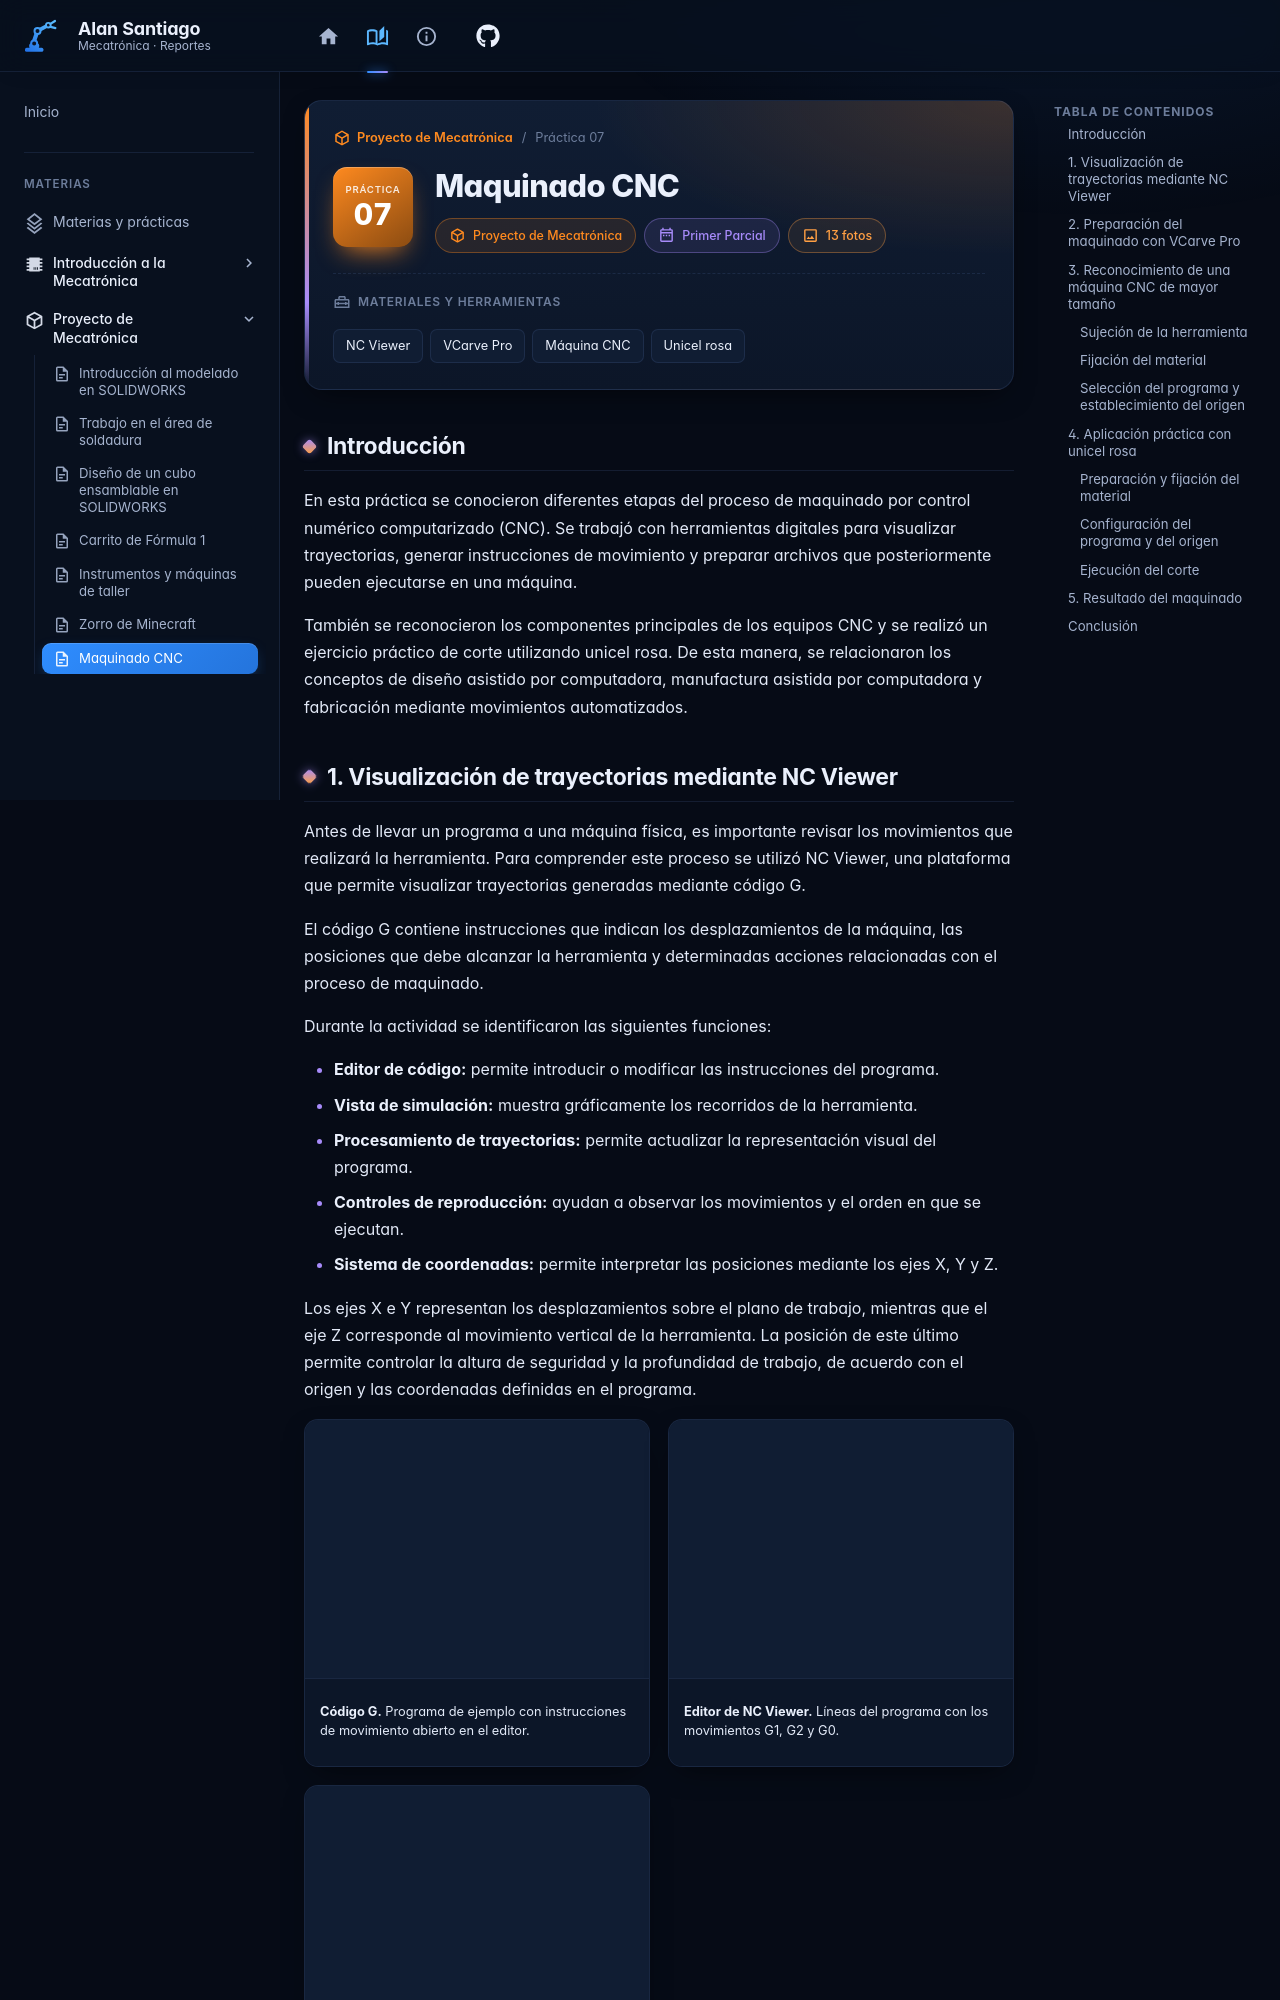

repository: AlanSantiago77/Alan · page: Primer_Parial/Proyecto_Mecatronica/practica-07-maquinado-cnc/index.html · generator: mkdocs

---
tipo: practica
numero: 7
title: Maquinado CNC
portada: ../pruebas/maquinado-cnc/06.jpg
materiales: [NC Viewer, VCarve Pro, Máquina CNC, Unicel rosa]
etiquetas: [CNC, código G, CAM, maquinado]
---

## Introducción

En esta práctica se conocieron diferentes etapas del proceso de maquinado por control numérico computarizado (CNC). Se trabajó con herramientas digitales para visualizar trayectorias, generar instrucciones de movimiento y preparar archivos que posteriormente pueden ejecutarse en una máquina.

También se reconocieron los componentes principales de los equipos CNC y se realizó un ejercicio práctico de corte utilizando unicel rosa. De esta manera, se relacionaron los conceptos de diseño asistido por computadora, manufactura asistida por computadora y fabricación mediante movimientos automatizados.
